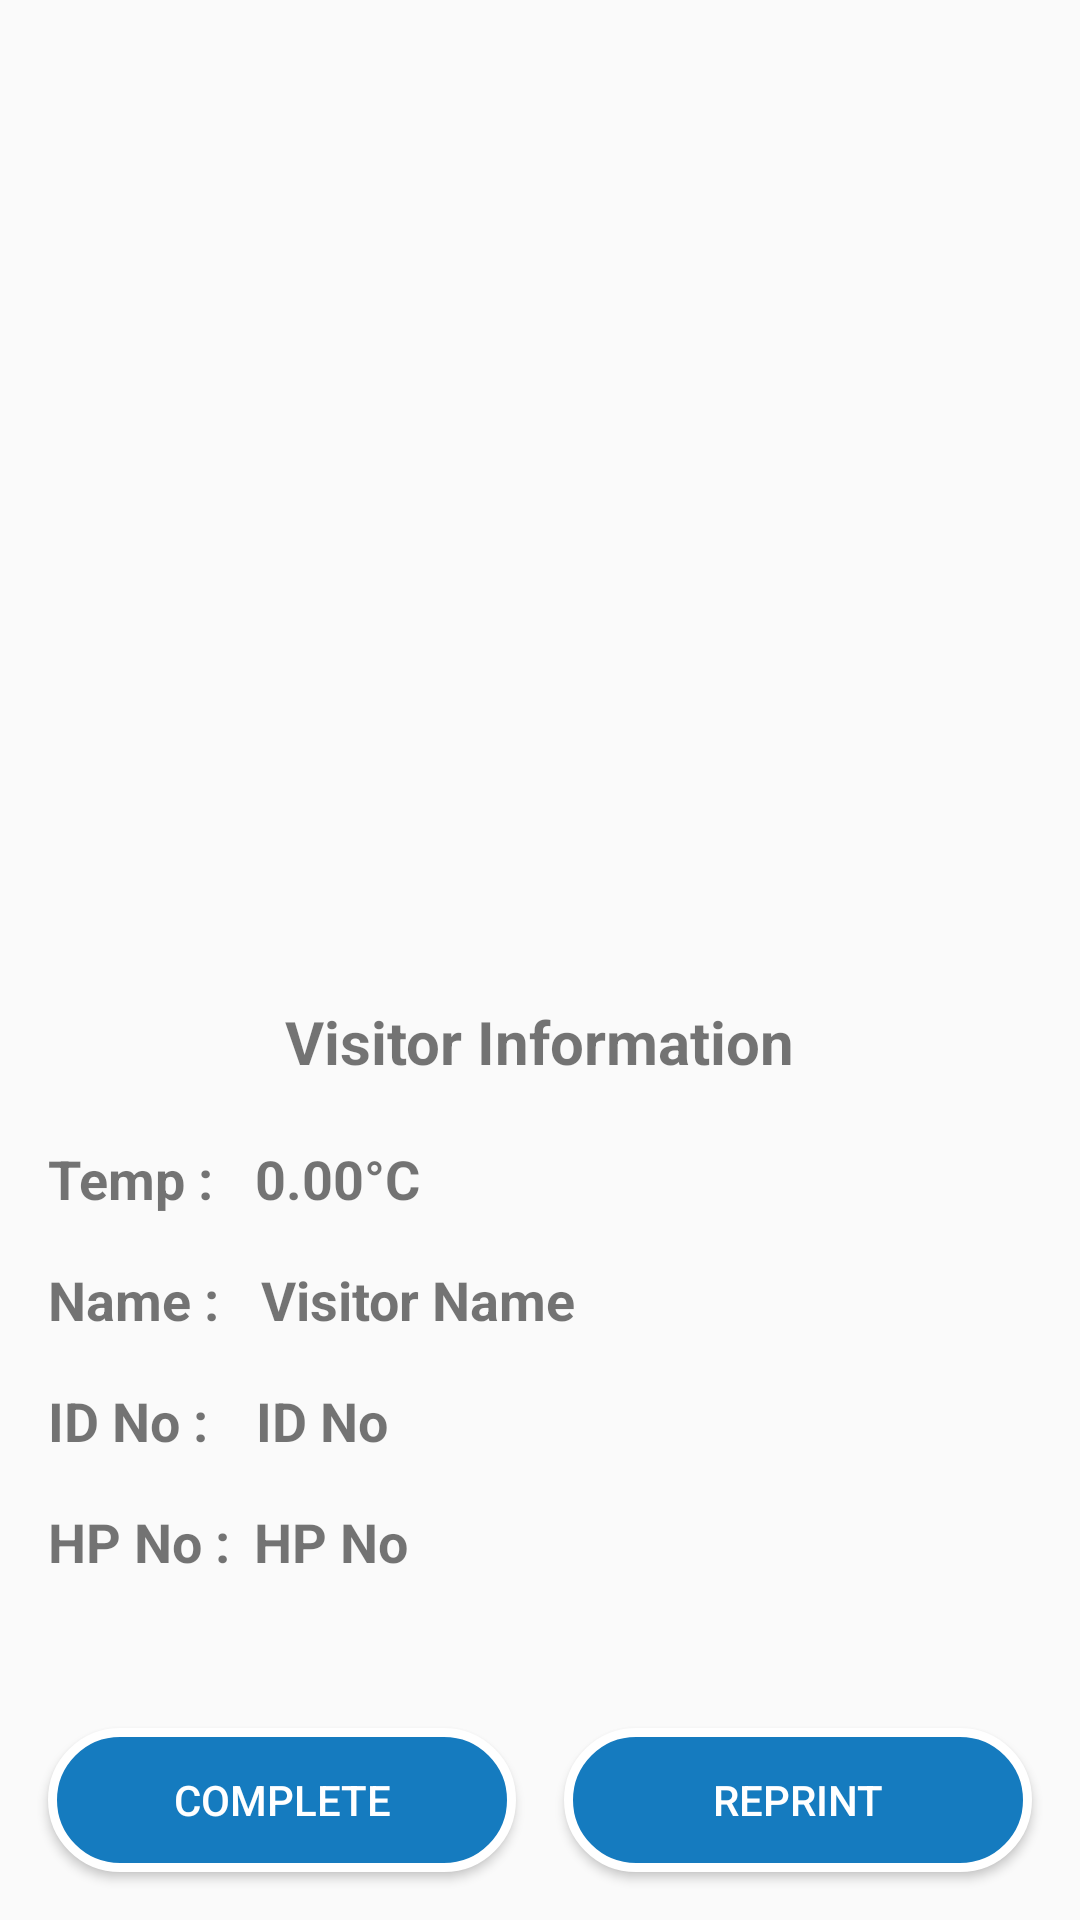

This screen was rendered from an Android layout file. Write that file and the resources it references.
<!-- AndroidManifest.xml: activity theme MyMaterialTheme -->
<!-- res/layout/activity_scan_result.xml -->
<?xml version="1.0" encoding="utf-8"?>
<androidx.constraintlayout.widget.ConstraintLayout xmlns:android="http://schemas.android.com/apk/res/android"
    xmlns:app="http://schemas.android.com/apk/res-auto"
    xmlns:tools="http://schemas.android.com/tools"
    android:layout_width="match_parent"
    android:layout_height="match_parent"
    tools:context=".ScanResultActivity">

    <Button
        android:id="@+id/completeBtn"
        android:layout_width="0dp"
        android:layout_height="wrap_content"
        android:layout_marginStart="16dp"
        android:layout_marginEnd="8dp"
        android:layout_marginBottom="16dp"
        android:background="@drawable/button"
        android:text="@string/completeBtn"

        android:textColor="@color/white"
        android:textSize="14sp"
        app:layout_constraintBottom_toBottomOf="parent"
        app:layout_constraintEnd_toStartOf="@+id/reprintBtn"
        app:layout_constraintStart_toStartOf="parent" />

    <Button
        android:id="@+id/reprintBtn"
        android:layout_width="0dp"
        android:layout_height="wrap_content"
        android:layout_marginStart="8dp"
        android:layout_marginEnd="16dp"
        android:layout_marginBottom="16dp"
        android:background="@drawable/button"
        android:text="@string/rePrintBtn"

        android:textColor="@color/white"
        android:textSize="14sp"
        app:layout_constraintBottom_toBottomOf="parent"
        app:layout_constraintEnd_toEndOf="parent"
        app:layout_constraintStart_toEndOf="@+id/completeBtn" />


    <TextView
        android:id="@+id/txtUserNameSR"
        android:layout_width="wrap_content"
        android:layout_height="wrap_content"
        android:layout_marginStart="16dp"
        android:layout_marginBottom="16dp"
        android:text="@string/nameLbl"
        android:textSize="18sp"
        android:textStyle="bold"
        app:layout_constraintBottom_toTopOf="@+id/txtUserIDSR"
        app:layout_constraintStart_toStartOf="parent" />

    <TextView
        android:id="@+id/txtHpNoSR"
        android:layout_width="wrap_content"
        android:layout_height="wrap_content"
        android:layout_marginStart="16dp"
        android:layout_marginBottom="50dp"
        android:text="@string/hpNoLbl"
        android:textSize="18sp"
        android:textStyle="bold"
        app:layout_constraintBottom_toTopOf="@+id/completeBtn"
        app:layout_constraintStart_toStartOf="parent" />

    <TextView
        android:id="@+id/scannedNameTxtSR"
        android:layout_width="wrap_content"
        android:layout_height="wrap_content"
        android:layout_marginStart="14dp"
        android:text="@string/nametxt"
        android:textSize="18sp"
        android:textStyle="bold"
        app:layout_constraintStart_toEndOf="@+id/txtUserNameSR"
        app:layout_constraintTop_toTopOf="@+id/txtUserNameSR" />

    <TextView
        android:id="@+id/scannedHPTxtSR"
        android:layout_width="wrap_content"
        android:layout_height="wrap_content"
        android:layout_marginStart="8dp"
        android:text="@string/hpNotxt"
        android:textSize="18sp"
        android:textStyle="bold"
        app:layout_constraintStart_toEndOf="@+id/txtHpNoSR"
        app:layout_constraintTop_toTopOf="@+id/txtHpNoSR" />

    <TextView
        android:id="@+id/txtUserIDSR"
        android:layout_width="wrap_content"
        android:layout_height="wrap_content"
        android:layout_marginStart="16dp"
        android:layout_marginBottom="16dp"
        android:text="@string/idNoLbl"
        android:textSize="18sp"
        android:textStyle="bold"
        app:layout_constraintBottom_toTopOf="@+id/txtHpNoSR"
        app:layout_constraintStart_toStartOf="parent" />

    <TextView
        android:id="@+id/scannedIDTxtSR"
        android:layout_width="wrap_content"
        android:layout_height="wrap_content"
        android:layout_marginStart="16dp"
        android:text="@string/idNotxt"
        android:textSize="18sp"
        android:textStyle="bold"
        app:layout_constraintStart_toEndOf="@+id/txtUserIDSR"
        app:layout_constraintTop_toTopOf="@+id/txtUserIDSR" />

    <TextView
        android:id="@+id/txtTempSR"
        android:layout_width="wrap_content"
        android:layout_height="wrap_content"
        android:layout_marginStart="16dp"
        android:layout_marginBottom="16dp"
        android:text="@string/Temperaturelbl"
        android:textSize="18sp"
        android:textStyle="bold"
        app:layout_constraintBottom_toTopOf="@+id/txtUserNameSR"
        app:layout_constraintStart_toStartOf="parent" />

    <TextView
        android:id="@+id/scannedTempTxtSR"
        android:layout_width="wrap_content"
        android:layout_height="wrap_content"
        android:layout_marginStart="14dp"
        android:text="@string/tempTxt"
        android:textSize="18sp"
        android:textStyle="bold"
        app:layout_constraintStart_toEndOf="@+id/txtTempSR"
        app:layout_constraintTop_toTopOf="@+id/txtTempSR" />

    <TextView
        android:id="@+id/visitorlbl"
        android:layout_width="wrap_content"
        android:layout_height="wrap_content"
        android:layout_marginStart="16dp"
        android:layout_marginEnd="16dp"
        android:layout_marginBottom="20dp"
        android:text="@string/visitorLBl"
        android:textSize="20sp"
        android:textStyle="bold"
        app:layout_constraintBottom_toTopOf="@+id/txtTempSR"
        app:layout_constraintEnd_toEndOf="parent"
        app:layout_constraintStart_toStartOf="parent" />


</androidx.constraintlayout.widget.ConstraintLayout>
<!-- resources referenced by this layout -->
<resources>
  <color name="white">#ffffff</color>
  <!-- drawable button (drawable) -->
  <?xml version="1.0" encoding="utf-8"?>
  <shape xmlns:android="http://schemas.android.com/apk/res/android" >
      <stroke android:width="3dp"
          android:color="@color/white" />
  
      <corners android:radius="25dp" />
  
      <gradient android:angle="270"
          android:centerColor="@color/lightblue"
          android:endColor="@color/lightblue"
          android:startColor="@color/lightblue" />
  </shape>
  <string name="Temperaturelbl">Temp :</string>
  <string name="completeBtn">Complete</string>
  <string name="hpNoLbl">HP No :</string>
  <string name="hpNotxt">HP No</string>
  <string name="idNoLbl">ID No :</string>
  <string name="idNotxt">ID No</string>
  <string name="nameLbl">Name :</string>
  <string name="nametxt">Visitor Name</string>
  <string name="rePrintBtn">Reprint</string>
  <string name="tempTxt">0.00°C</string>
  <string name="visitorLBl">Visitor Information</string>
  <style name="MyMaterialTheme" parent="MyMaterialTheme.Base">
  
      </style>
  <color name="lightblue">#157BBF</color>
  <style name="MyMaterialTheme.Base" parent="Theme.AppCompat.Light.DarkActionBar">
          <item name="windowNoTitle">true</item>
          <item name="windowActionBar">false</item>
          <item name="colorPrimary">@color/satoColor</item>
          <item name="colorPrimaryDark">@color/othersatoColor</item>
          <item name="colorAccent">@color/colorAccent</item>
      </style>
  <color name="satoColor">#214497</color>
  <color name="othersatoColor">#191970</color>
  <color name="colorAccent">#03DAC5</color>
</resources>
